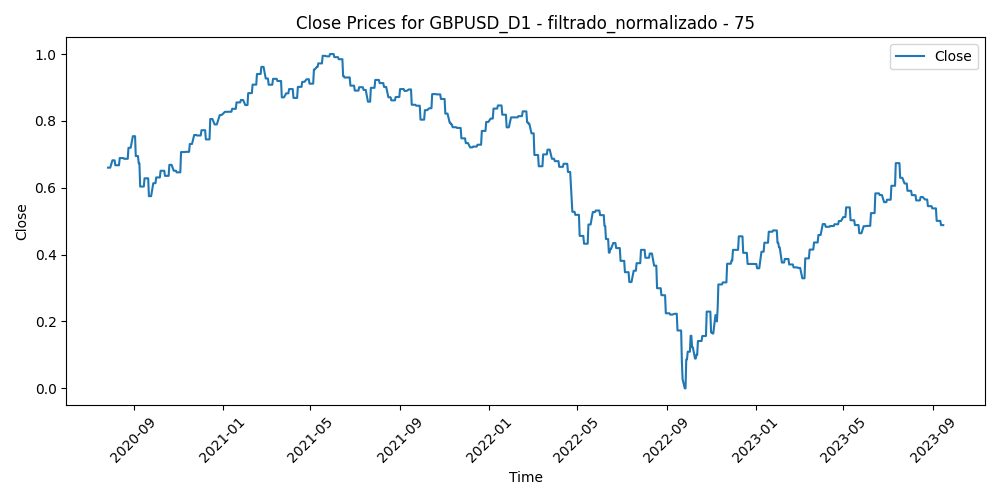

The file beside this chart, header and first rows:
Time, Close, Volume, diferencia_media_75
2020-07-28, 0.6602, 0.5632, 0.1938
2020-07-29, 0.6602, 0.5503, 0.166
2020-07-30, 0.6602, 0.627, 0.1221
2020-07-31, 0.6602, 0.8074, 0.1309
2020-08-03, 0.6821, 0.6489, 0.139
2020-08-04, 0.6821, 0.5196, 0.1464
2020-08-05, 0.6821, 0.5252, 0.1308
2020-08-06, 0.6821, 0.6818, 0.1222
2020-08-07, 0.6674, 0.6273, 0.1709
2020-08-10, 0.6674, 0.4035, 0.1643
2020-08-11, 0.6674, 0.5754, 0.1808
2020-08-12, 0.6674, 0.5862, 0.1921
2020-08-13, 0.6889, 0.4603, 0.1779
2020-08-14, 0.6889, 0.4231, 0.1732
2020-08-17, 0.6889, 0.3561, 0.1679
2020-08-18, 0.6889, 0.4747, 0.108
2020-08-19, 0.6867, 0.5778, 0.1805
2020-08-20, 0.6867, 0.6566, 0.1303
2020-08-21, 0.6867, 0.6214, 0.1954
2020-08-24, 0.6867, 0.4325, 0.2129
2020-08-25, 0.7196, 0.4803, 0.176
2020-08-26, 0.7196, 0.435, 0.1531
2020-08-27, 0.7196, 0.7138, 0.1653
2020-08-28, 0.7196, 0.6668, 0.09956
2020-08-31, 0.7543, 0.503, 0.09962
2020-09-01, 0.7543, 0.6965, 0.09847
2020-09-02, 0.7543, 0.6061, 0.1215
2020-09-03, 0.7543, 0.6779, 0.1625
2020-09-04, 0.6948, 0.6573, 0.1691
2020-09-07, 0.6948, 0.2976, 0.2319
2020-09-08, 0.6732, 0.6398, 0.3258
2020-09-09, 0.6732, 0.5621, 0.3219
2020-09-10, 0.6037, 0.6657, 0.4172
2020-09-11, 0.6037, 0.5287, 0.427
2020-09-14, 0.6037, 0.4261, 0.405
2020-09-15, 0.6037, 0.4411, 0.3862
2020-09-16, 0.6282, 0.5976, 0.3505
2020-09-17, 0.6282, 0.6947, 0.3501
2020-09-18, 0.6282, 0.5318, 0.3795
2020-09-21, 0.6282, 0.6024, 0.4287
2020-09-22, 0.5749, 0.6085, 0.4674
2020-09-23, 0.5749, 0.6037, 0.4723
2020-09-24, 0.5749, 0.6413, 0.4645
2020-09-25, 0.5749, 0.501, 0.4663
2020-09-28, 0.6137, 0.514, 0.4247
2020-09-29, 0.6137, 0.4874, 0.4163
2020-09-30, 0.6137, 0.5778, 0.3935
2020-10-01, 0.6137, 0.6259, 0.405
2020-10-02, 0.6309, 0.7009, 0.3856
2020-10-05, 0.6309, 0.3891, 0.3657
2020-10-06, 0.6309, 0.5159, 0.4208
2020-10-07, 0.6309, 0.4828, 0.4024
2020-10-08, 0.6509, 0.4184, 0.3978
2020-10-09, 0.6509, 0.3758, 0.3483
2020-10-12, 0.6509, 0.295, 0.344
2020-10-13, 0.6509, 0.4713, 0.4108
2020-10-14, 0.6357, 0.4643, 0.377
2020-10-15, 0.6357, 0.5098, 0.4324
2020-10-16, 0.6357, 0.5127, 0.4322
2020-10-19, 0.6357, 0.452, 0.4156
... 756 more rows
